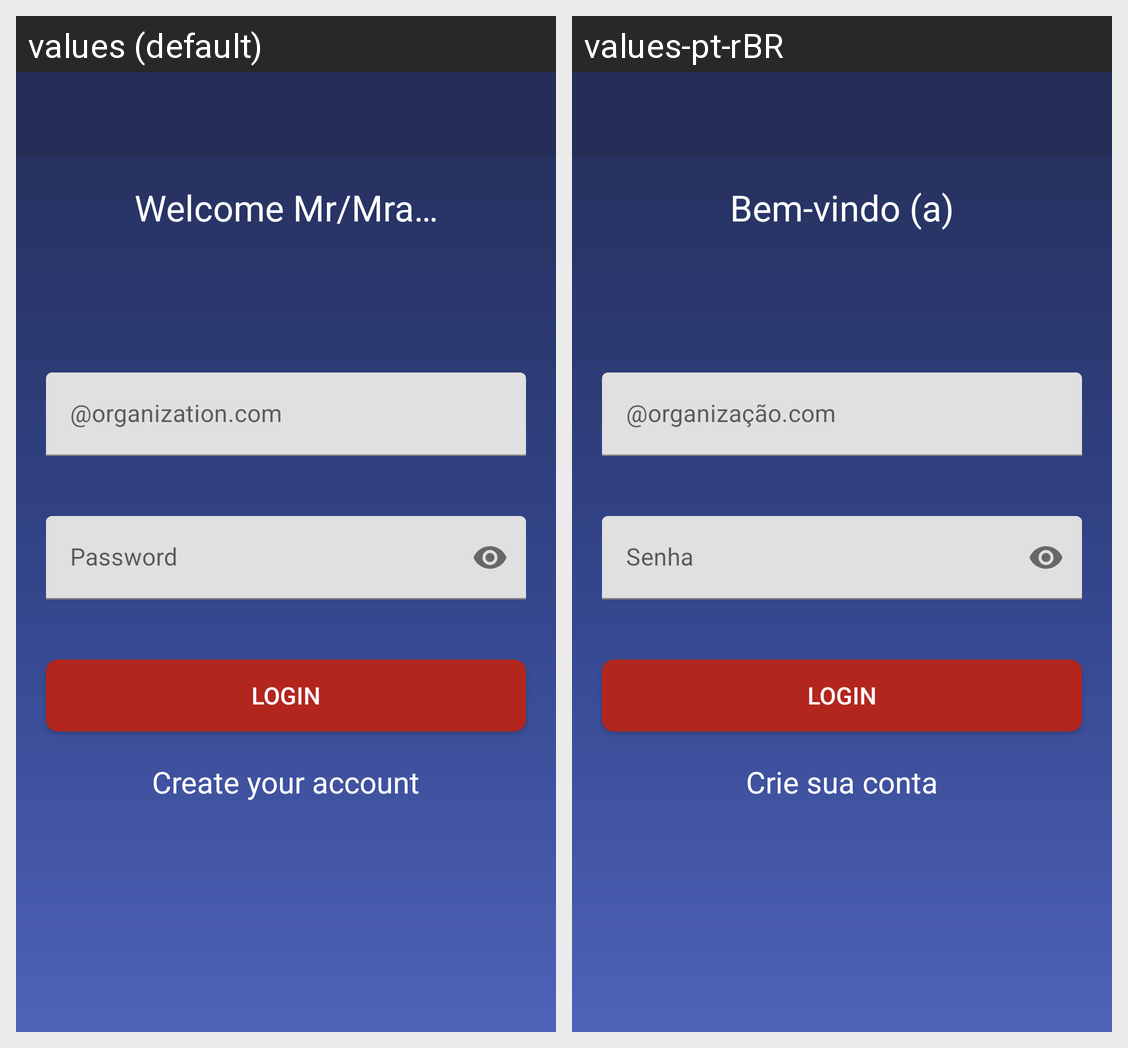

Locale-by-locale string values for the Android screen shown in this grid:
Android screen res/layout/fragment_login.xml rendered under 2 locales, left to right: values (default), values-pt-rBR. Device: Nexus 5 (rendered at 1080×1920; each locale shown at half size, 540×960, under a caption strip naming it); theme Theme.MovieTunes.
Strings drawn on this screen, with the default value and each locale's value (text and hints the layout hard-codes, and strings that could not be matched under every locale, appear in the picture but are not listed):

welcome_mr_mra_login
  values: Welcome Mr/Mra…
  values-pt-rBR: Bem-vindo (a)

text_hint_email
  values: @organization.com
  values-pt-rBR: @organização.com

text_hint_password
  values: Password
  values-pt-rBR: Senha

text_button_login
  values: Login
  values-pt-rBR: Login  [not translated; the default value is used]

create_your_account
  values: Create your account
  values-pt-rBR: Crie sua conta
